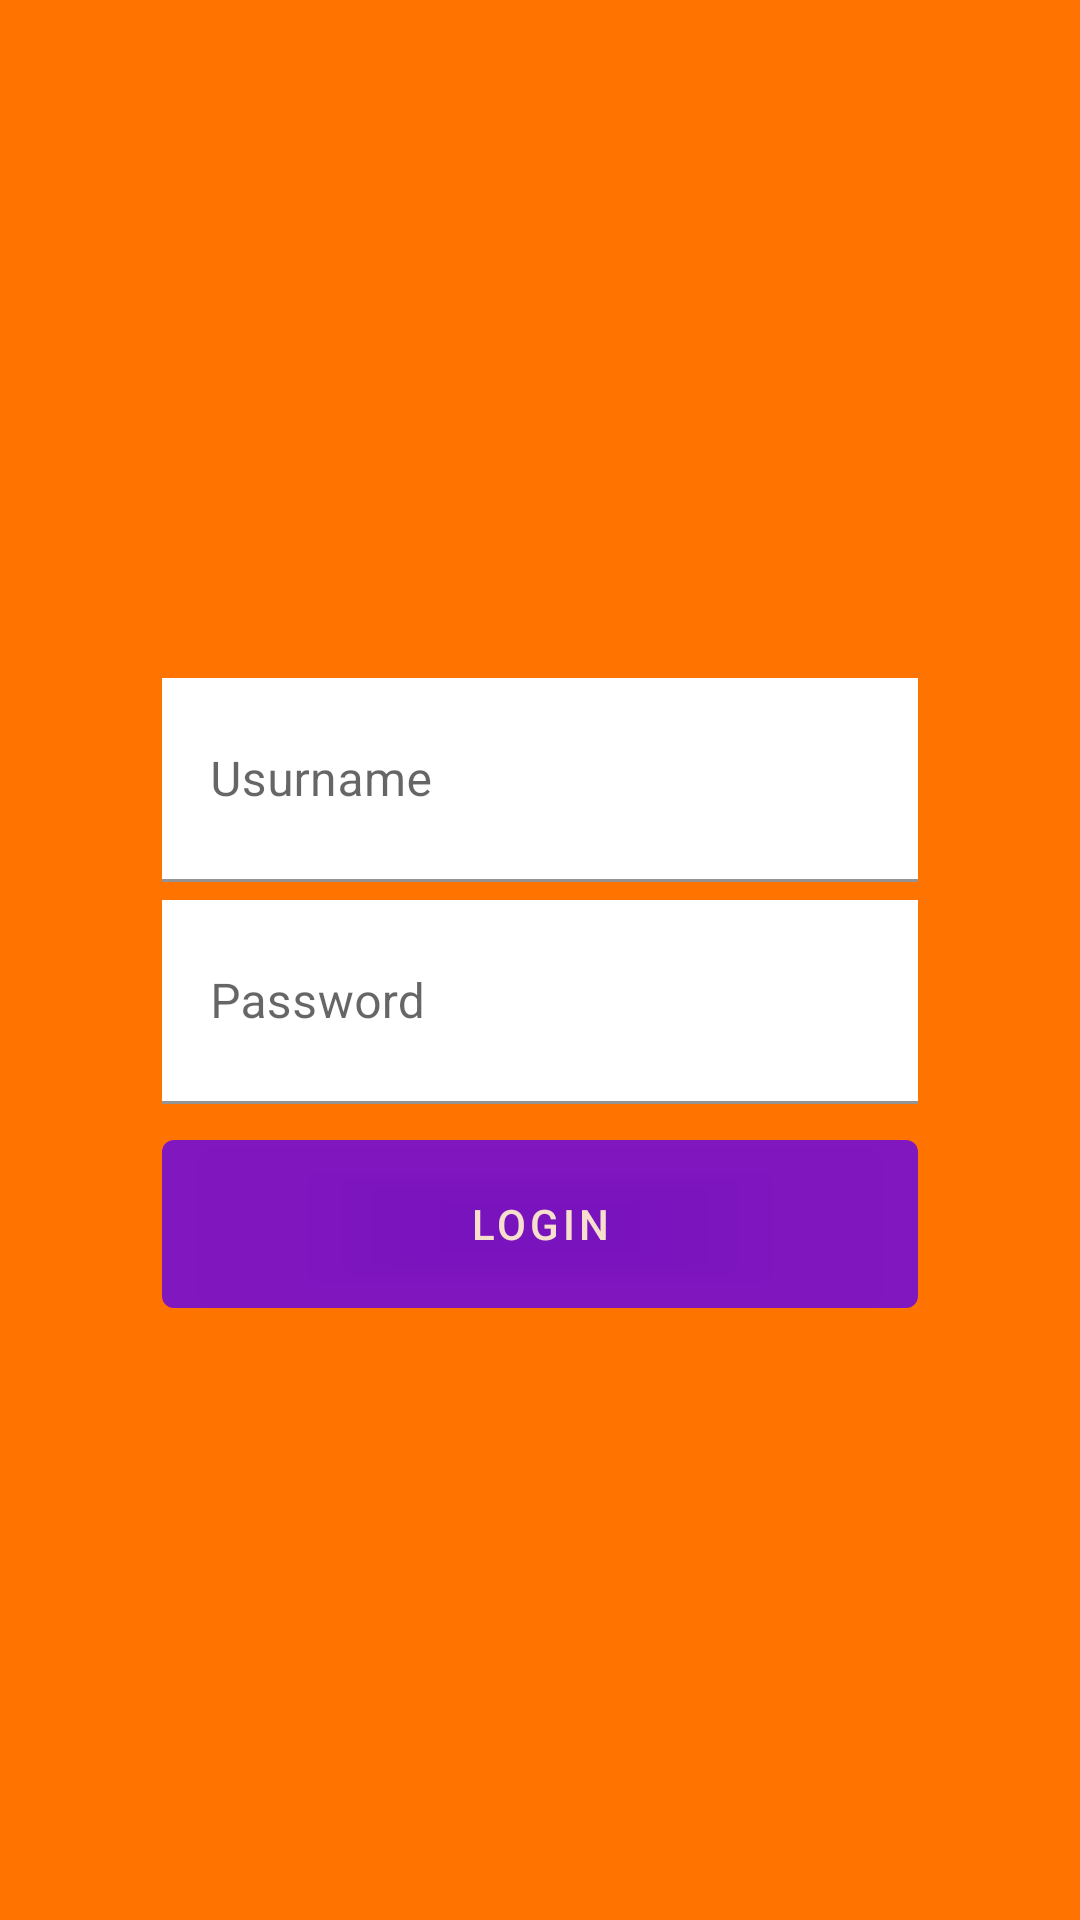

Android layout source for this screen:
<!-- AndroidManifest.xml: application theme Theme.MyNiceStart -->
<!-- res/layout/activity_log_in.xml -->
<?xml version="1.0" encoding="utf-8"?>
<androidx.constraintlayout.widget.ConstraintLayout xmlns:android="http://schemas.android.com/apk/res/android"
    xmlns:app="http://schemas.android.com/apk/res-auto"
    xmlns:tools="http://schemas.android.com/tools"
    android:layout_width="match_parent"
    android:layout_height="match_parent"
    android:background="@color/colorAccent"
    tools:context=".LogInActivity">


    <ImageView
        android:id="@+id/imageView"
        android:layout_width="wrap_content"
        android:layout_height="wrap_content"
        android:scaleType="fitStart"
        app:layout_constraintStart_toStartOf="parent"
        app:layout_constraintTop_toTopOf="parent"
        app:srcCompat="@drawable/girl" />

    <ImageView
        android:id="@+id/img_inicio"
        android:layout_width="150dp"
        android:layout_height="150dp"
        android:layout_marginTop="60dp"
        android:background="@drawable/ic_tent"
        app:layout_constraintEnd_toEndOf="parent"
        app:layout_constraintStart_toStartOf="parent"
        app:layout_constraintTop_toTopOf="parent" />

    <com.google.android.material.textfield.TextInputLayout
        android:id="@+id/usurnameTIL"
        android:layout_width="0dp"
        android:layout_height="68dp"
        android:layout_marginTop="16dp"
        android:background="@android:color/white"
        app:layout_constraintEnd_toEndOf="@id/guideline3"
        app:layout_constraintStart_toStartOf="@id/guideline2"
        app:layout_constraintTop_toBottomOf="@+id/img_inicio">
        <com.google.android.material.textfield.TextInputEditText
            android:layout_height="match_parent"
            android:layout_width="match_parent"
            android:hint="Usurname"
            android:background="@android:color/white"
            />
        </com.google.android.material.textfield.TextInputLayout>

    <com.google.android.material.textfield.TextInputLayout
        android:id="@+id/passwordTIL"
        android:layout_width="0dp"
        android:layout_height="68dp"
        android:layout_marginTop="6dp"
        android:background="@android:color/white"
        app:layout_constraintEnd_toEndOf="@id/guideline3"
        app:layout_constraintStart_toStartOf="@id/guideline2"
        app:layout_constraintTop_toBottomOf="@+id/usurnameTIL">
        <com.google.android.material.textfield.TextInputEditText
            android:layout_height="match_parent"
            android:layout_width="match_parent"
            android:hint="Password"
            android:inputType="textPassword"
            android:background="@android:color/white"
            />
    </com.google.android.material.textfield.TextInputLayout>

    <androidx.constraintlayout.widget.Guideline
        android:id="@+id/guideline2"
        android:layout_width="wrap_content"
        android:layout_height="wrap_content"
        android:orientation="vertical"
        app:layout_constraintGuide_percent="0.15" />

    <androidx.constraintlayout.widget.Guideline
        android:id="@+id/guideline3"
        android:layout_width="wrap_content"
        android:layout_height="wrap_content"
        android:orientation="vertical"
        app:layout_constraintGuide_percent="0.85" />

    <com.google.android.material.button.MaterialButton
        android:layout_width="0dp"
        android:layout_height="68dp"
        android:layout_marginTop="6dp"
        android:alpha="0.8"
        app:layout_constraintEnd_toEndOf="@+id/guideline3"
        app:layout_constraintStart_toStartOf="@id/guideline2"
        app:layout_constraintTop_toBottomOf="@id/passwordTIL"
        android:text="LogIn"
        >

    </com.google.android.material.button.MaterialButton>
</androidx.constraintlayout.widget.ConstraintLayout>
<!-- resources referenced by this layout -->
<resources>
  <color name="colorAccent">#FF7400</color>
  <style name="Theme.MyNiceStart" parent="Theme.MaterialComponents.DayNight.NoActionBar">
          
          <item name="colorPrimary">@color/purple_500</item>
          <item name="colorPrimaryVariant">@color/purple_700</item>
          <item name="colorOnPrimary">@color/white</item>
          
          <item name="colorSecondary">@color/teal_200</item>
          <item name="colorSecondaryVariant">@color/teal_700</item>
          <item name="colorOnSecondary">@color/black</item>
          
          <item name="android:statusBarColor" tools:targetApi="l">?attr/colorPrimaryVariant</item>
          
      </style>
  <color name="purple_500">#FF6200EE</color>
  <color name="purple_700">#FF3700B3</color>
  <color name="white">#FFFFFFFF</color>
  <color name="teal_200">#FF03DAC5</color>
  <color name="teal_700">#FF018786</color>
  <color name="black">#FF000000</color>
</resources>
